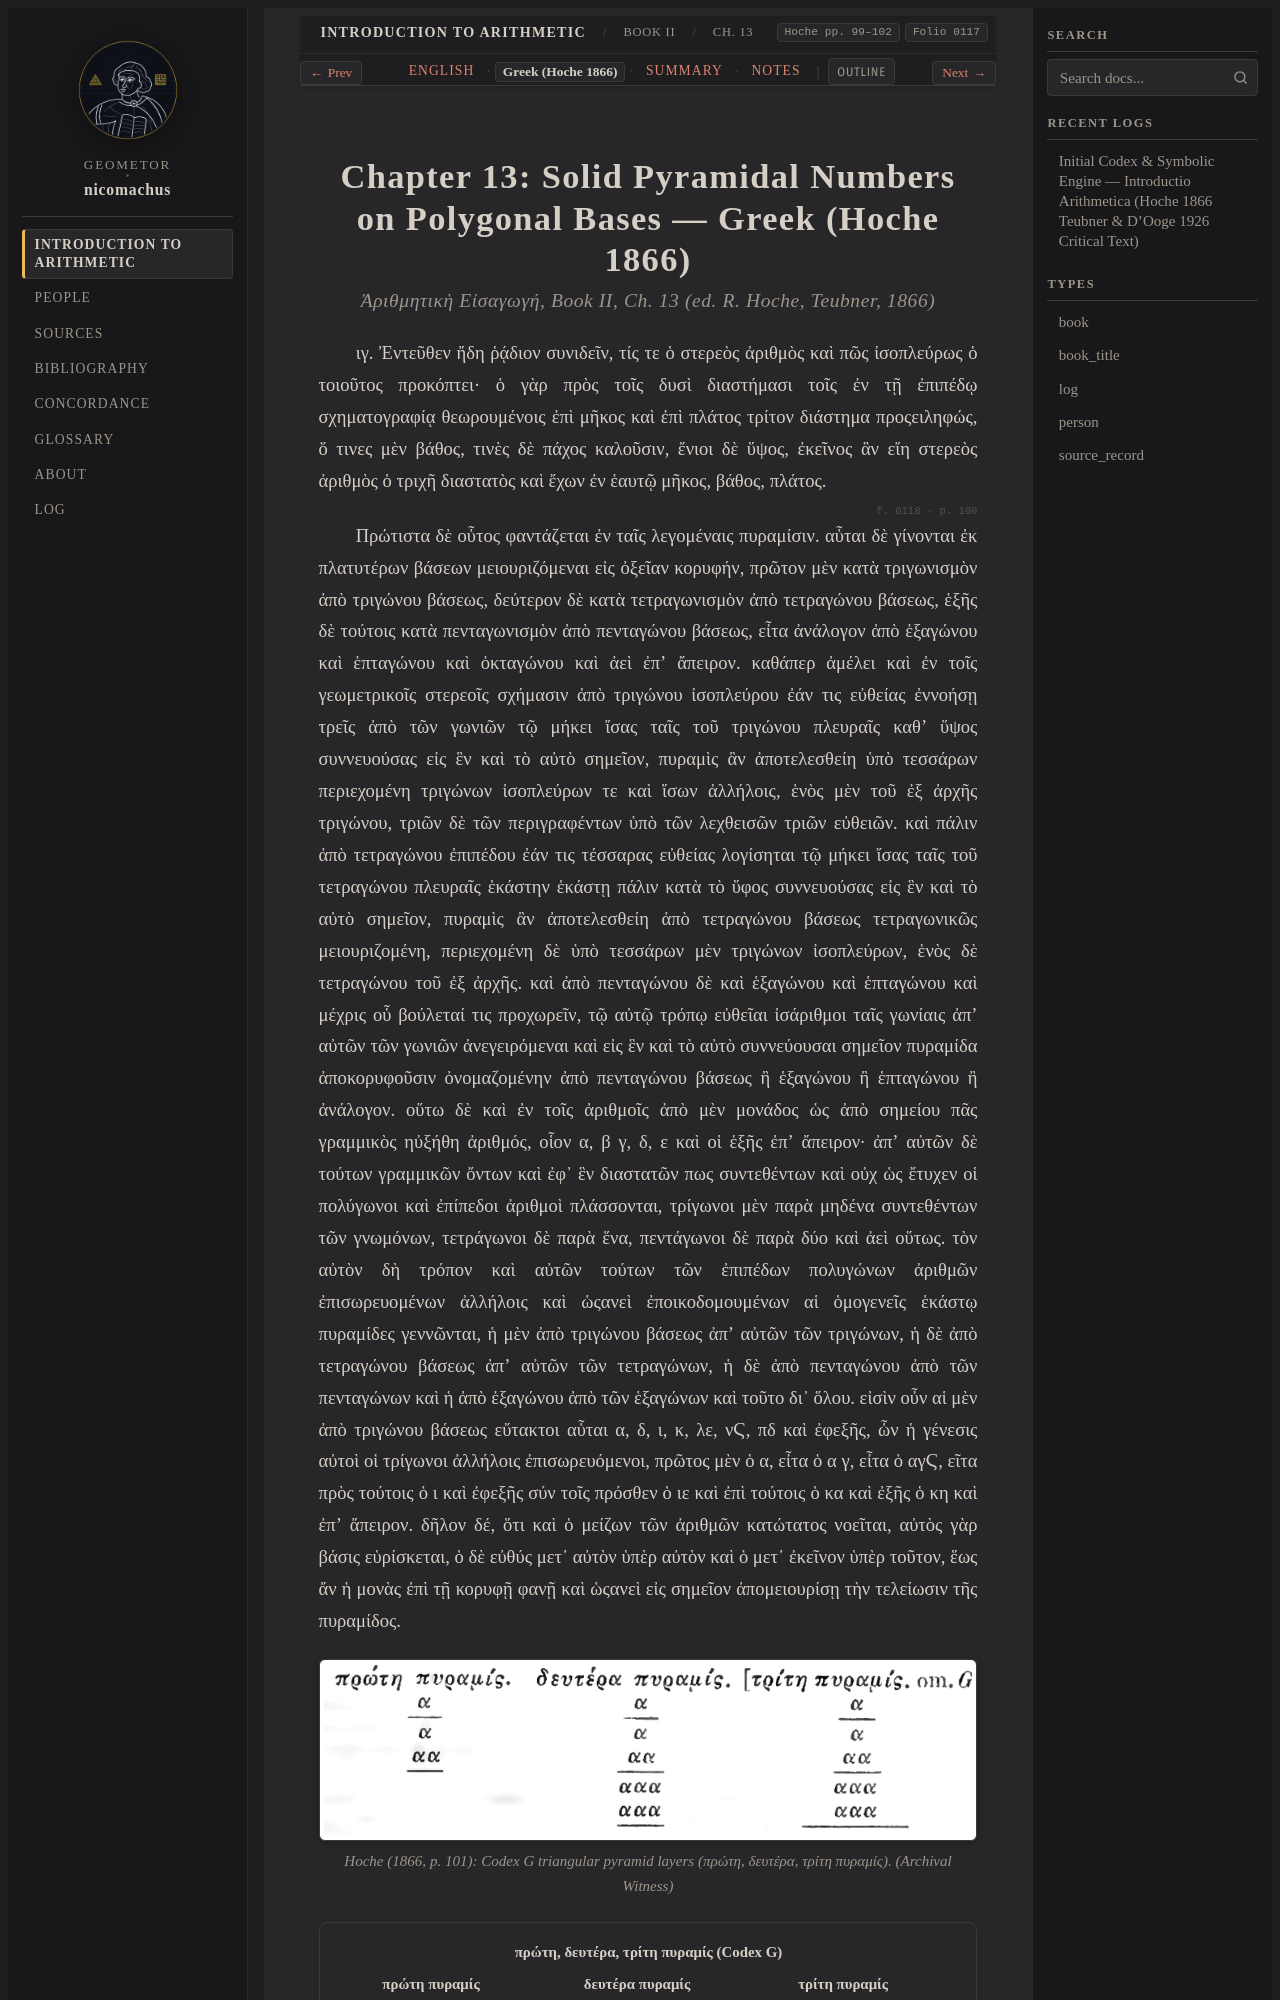

repository: geometor/nicomachus · page: introductio_arithmetica/book_02/ch_13/el.html · generator: sphinx

:order: 13
:layout: book
:breadcrumb_title: Ch. 13: Pyramidal Numbers (Greek)
:title: Chapter 13: Solid Pyramidal Numbers on Polygonal Bases — Greek (Hoche 1866)
:canonical_id: Book II, Ch. 13
:original_id: Hoche pp. 99–102
:folio: hoche_1866:0117
:tracks: English: index | Greek: el | Summary: summary | Notes: notes

.. _nicomachus-el-2-13:
